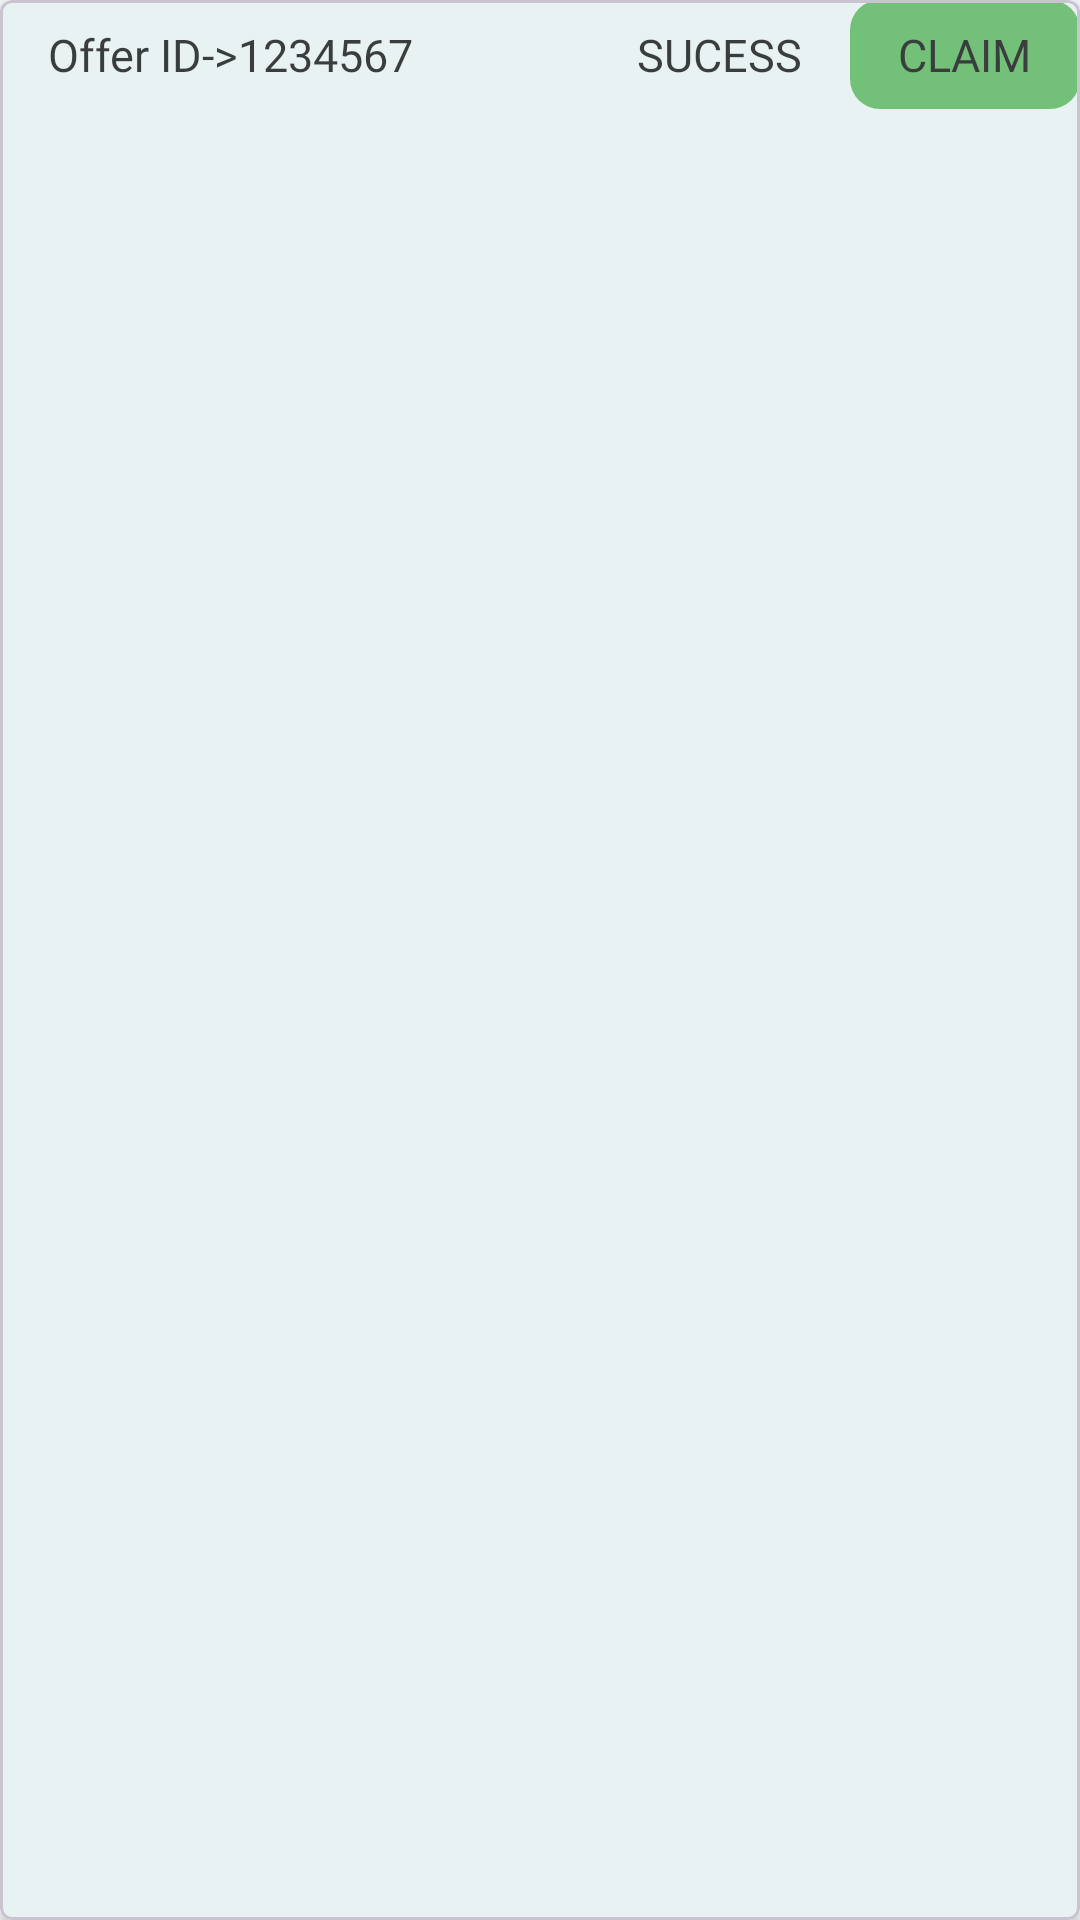

Produce the Android XML layout that renders to this screen, including the resource entries it uses.
<!-- AndroidManifest.xml: application theme AppTheme -->
<!-- res/layout/offer_items.xml -->
<?xml version="1.0" encoding="utf-8"?>
<com.google.android.material.card.MaterialCardView xmlns:android="http://schemas.android.com/apk/res/android"
    xmlns:app="http://schemas.android.com/apk/res-auto"
    android:layout_width="match_parent"
    android:layout_height="wrap_content"
    android:layout_margin="15dp"
    android:orientation="vertical"
    app:cardCornerRadius="4dp"
    app:cardElevation="2dp">
    <RelativeLayout
        android:layout_width="match_parent"
        android:layout_height="match_parent"
        android:orientation="horizontal">
        <TextView
            android:layout_width="match_parent"
            android:layout_height="wrap_content"
            android:layout_toLeftOf="@+id/ascvak"
            android:fontFamily="@font/poppins_semibold"
            android:textSize="15sp"
            android:paddingEnd="16dp"
            android:alpha="0.75"
            android:id="@+id/ascvaxxxk"
            android:paddingTop="8dp"
            android:text="Offer ID->1234567"
            android:background="@null"
            android:paddingBottom="8dp"
            android:textColor="@color/black"
            android:singleLine="true"
            android:paddingStart="16dp"/>
        <TextView
            android:layout_width="wrap_content"
            android:layout_height="wrap_content"
            android:text="claim"
            android:background="@drawable/acxs111"
            android:textAllCaps="true"
            android:fontFamily="@font/poppins_semibold"
            android:textSize="15sp"
            android:id="@+id/ascvk"
            android:paddingEnd="16dp"
            android:alpha="0.75"
            android:paddingTop="8dp"
            android:paddingBottom="8dp"
            android:textColor="@color/black"
            android:layout_alignParentRight="true"
            android:paddingStart="16dp"/>
        <TextView
            android:layout_width="wrap_content"
            android:layout_height="wrap_content"
            android:layout_toLeftOf="@+id/ascvk"
            android:fontFamily="@font/poppins_semibold"
            android:textSize="15sp"
            android:text="sucess"
            android:textAllCaps="true"
            android:paddingEnd="16dp"
            android:alpha="0.75"
            android:id="@+id/ascvak"
            android:background="@null"
            android:paddingTop="8dp"
            android:paddingBottom="8dp"
            android:drawablePadding="8dp"
            android:textColor="@color/black"
            android:maxLines="1"
            android:singleLine="true"
            android:paddingStart="16dp"/>
    </RelativeLayout>
</com.google.android.material.card.MaterialCardView>
<!-- resources referenced by this layout -->
<resources>
  <color name="black">#FF000000</color>
  <!-- drawable acxs111 (drawable) -->
  <?xml version="1.0" encoding="utf-8"?>
  <shape xmlns:android="http://schemas.android.com/apk/res/android"
      android:shape="rectangle">
  
      <solid
          android:width="3dp"
          android:color="#4CAF50"/>
      <corners
          android:radius="10dp"/>
  </shape>
  <color name="md_theme_light_primary">#006971</color>
  <color name="md_theme_light_onPrimary">#FFFFFF</color>
  <color name="md_theme_light_primaryContainer">#84F3FF</color>
  <color name="md_theme_light_onPrimaryContainer">#002023</color>
  <color name="md_theme_light_secondary">#4A6365</color>
  <color name="md_theme_light_onSecondary">#FFFFFF</color>
  <color name="md_theme_light_secondaryContainer">#CCE7EB</color>
  <color name="md_theme_light_onSecondaryContainer">#051F22</color>
  <color name="md_theme_light_tertiary">#505E7D</color>
  <color name="md_theme_light_onTertiary">#FFFFFF</color>
  <color name="md_theme_light_tertiaryContainer">#D8E2FF</color>
  <color name="md_theme_light_onTertiaryContainer">#0B1B36</color>
  <color name="md_theme_light_error">#BA1A1A</color>
  <color name="md_theme_light_errorContainer">#FFDAD6</color>
  <color name="md_theme_light_onError">#FFFFFF</color>
  <color name="md_theme_light_onErrorContainer">#410002</color>
  <color name="md_theme_light_background">#FAFDFD</color>
  <color name="md_theme_light_onBackground">#191C1D</color>
  <color name="md_theme_light_surface">#FAFDFD</color>
  <color name="md_theme_light_onSurface">#191C1D</color>
  <color name="md_theme_light_surfaceVariant">#DAE4E5</color>
  <color name="md_theme_light_onSurfaceVariant">#3F484A</color>
  <color name="md_theme_light_outline">#6F797A</color>
  <color name="md_theme_light_inverseOnSurface">#EFF1F1</color>
  <color name="md_theme_light_inverseSurface">#2D3131</color>
  <color name="md_theme_light_inversePrimary">#4DD9E6</color>
</resources>
